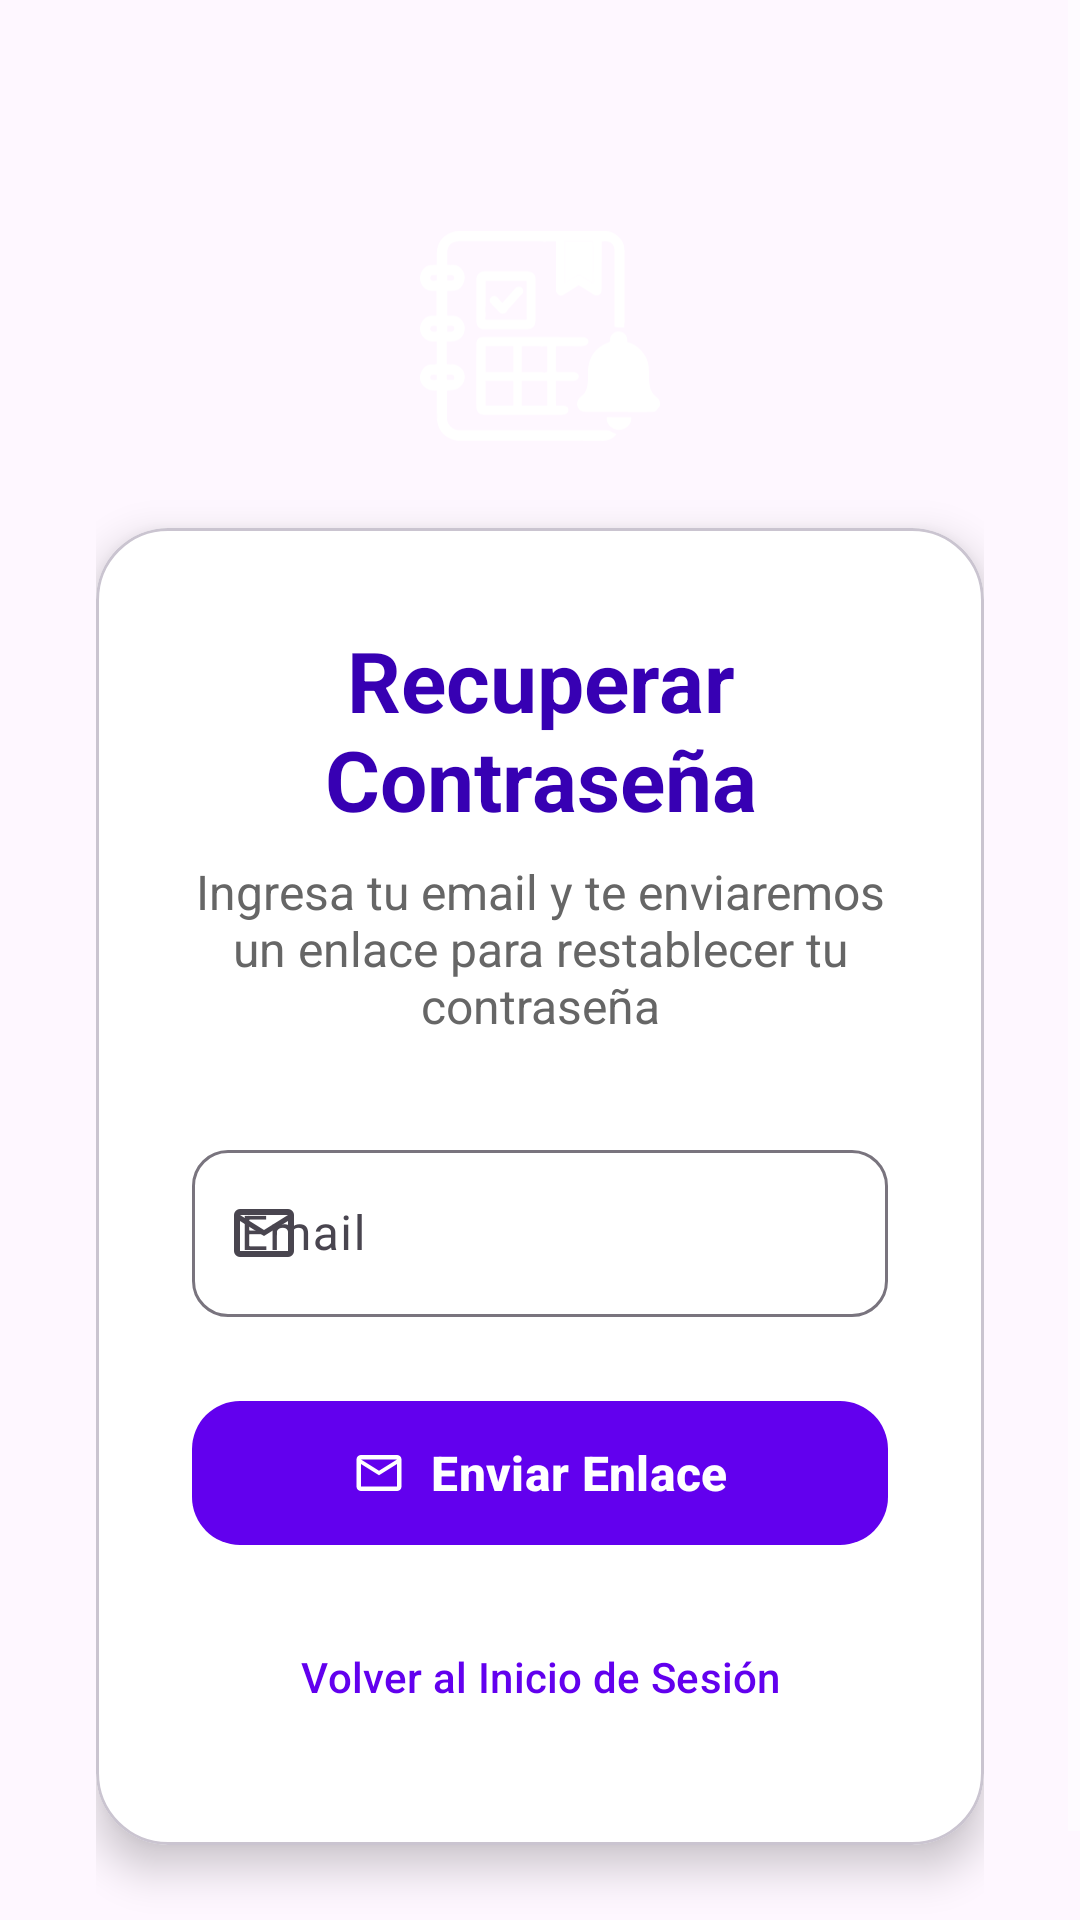

Reconstruct the res/layout file that produces this screen, plus the resources it refers to.
<!-- AndroidManifest.xml: application theme Theme.EstuGuia -->
<!-- res/layout/activity_forgot_password.xml -->
<?xml version="1.0" encoding="utf-8"?>
<ScrollView xmlns:android="http://schemas.android.com/apk/res/android"
    xmlns:app="http://schemas.android.com/apk/res-auto"
    xmlns:tools="http://schemas.android.com/tools"
    android:id="@+id/main"
    android:layout_width="match_parent"
    android:layout_height="match_parent"
    android:fillViewport="true"
    android:background="@drawable/background_gradient">

    <LinearLayout
        android:layout_width="match_parent"
        android:layout_height="wrap_content"
        android:orientation="vertical"
        android:padding="32dp">

        
        <ImageView
            android:layout_width="80dp"
            android:layout_height="80dp"
            android:layout_gravity="center"
            android:layout_marginTop="40dp"
            android:layout_marginBottom="24dp"
            android:src="@drawable/ic_app_logo"
            android:contentDescription="@string/app_name"
            app:tint="@color/white" />

        
        <com.google.android.material.card.MaterialCardView
            android:layout_width="match_parent"
            android:layout_height="wrap_content"
            app:cardCornerRadius="24dp"
            app:cardElevation="8dp"
            app:cardBackgroundColor="@color/white"
            android:layout_marginBottom="24dp">

            <LinearLayout
                android:layout_width="match_parent"
                android:layout_height="wrap_content"
                android:orientation="vertical"
                android:padding="32dp">

                
                <TextView
                    android:layout_width="match_parent"
                    android:layout_height="wrap_content"
                    android:text="@string/forgot_password_title"
                    android:textSize="28sp"
                    android:textStyle="bold"
                    android:textColor="@color/purple_700"
                    android:gravity="center"
                    android:layout_marginBottom="8dp" />

                
                <TextView
                    android:layout_width="match_parent"
                    android:layout_height="wrap_content"
                    android:text="@string/forgot_password_subtitle"
                    android:textSize="16sp"
                    android:textColor="#666666"
                    android:gravity="center"
                    android:layout_marginBottom="32dp" />

                
                <com.google.android.material.textfield.TextInputLayout
                    android:id="@+id/emailInputLayout"
                    android:layout_width="match_parent"
                    android:layout_height="wrap_content"
                    style="@style/Widget.Material3.TextInputLayout.OutlinedBox"
                    app:startIconDrawable="@drawable/ic_email"
                    app:boxCornerRadiusTopStart="12dp"
                    app:boxCornerRadiusTopEnd="12dp"
                    app:boxCornerRadiusBottomStart="12dp"
                    app:boxCornerRadiusBottomEnd="12dp"
                    android:layout_marginBottom="24dp">

                    <com.google.android.material.textfield.TextInputEditText
                        android:id="@+id/emailEditText"
                        android:layout_width="match_parent"
                        android:layout_height="wrap_content"
                        android:hint="@string/email_hint"
                        android:inputType="textEmailAddress"
                        android:textColor="@color/purple_700" />

                </com.google.android.material.textfield.TextInputLayout>

                
                <TextView
                    android:id="@+id/errorTextView"
                    android:layout_width="match_parent"
                    android:layout_height="wrap_content"
                    android:textColor="@color/design_default_color_error"
                    android:visibility="gone"
                    android:gravity="center"
                    android:layout_marginBottom="16dp" />

                
                <TextView
                    android:id="@+id/successTextView"
                    android:layout_width="match_parent"
                    android:layout_height="wrap_content"
                    android:textColor="@color/green_600"
                    android:visibility="gone"
                    android:gravity="center"
                    android:layout_marginBottom="16dp" />

                
                <com.google.android.material.button.MaterialButton
                    android:id="@+id/sendButton"
                    android:layout_width="match_parent"
                    android:layout_height="56dp"
                    android:text="@string/send_reset_link"
                    android:textSize="16sp"
                    android:textStyle="bold"
                    app:cornerRadius="16dp"
                    app:icon="@drawable/ic_email"
                    app:iconGravity="textStart"
                    app:iconPadding="8dp"
                    android:layout_marginBottom="16dp"
                    style="@style/Widget.Material3.Button" />

                
                <com.google.android.material.button.MaterialButton
                    android:id="@+id/backToLoginButton"
                    android:layout_width="wrap_content"
                    android:layout_height="wrap_content"
                    android:text="@string/back_to_login"
                    style="@style/Widget.Material3.Button.TextButton"
                    android:layout_gravity="center" />

            </LinearLayout>

        </com.google.android.material.card.MaterialCardView>

    </LinearLayout>

</ScrollView>
<!-- resources referenced by this layout -->
<resources>
  <color name="green_600">#FF43A047</color>
  <color name="purple_700">#FF3700B3</color>
  <color name="white">#FFFFFFFF</color>
  <!-- drawable ic_app_logo: vector/xml drawable (drawable, 22518 chars, omitted) -->
  <!-- drawable ic_email (drawable) -->
  <vector xmlns:android="http://schemas.android.com/apk/res/android"
      android:width="24dp"
      android:height="24dp"
      android:viewportWidth="960"
      android:viewportHeight="960">
    <path
        android:pathData="M160,800q-33,0 -56.5,-23.5T80,720v-480q0,-33 23.5,-56.5T160,160h640q33,0 56.5,23.5T880,240v480q0,33 -23.5,56.5T800,800L160,800ZM480,520L160,320v400h640v-400L480,520ZM480,440 L800,240L160,240l320,200ZM160,320v-80,480 -400Z"
        android:fillColor="@color/purple_500"/>
  </vector>
  <string name="app_name">EstuGuía</string>
  <string name="back_to_login">Volver al Inicio de Sesión</string>
  <string name="email_hint">Email</string>
  <string name="forgot_password_subtitle">Ingresa tu email y te enviaremos un enlace para restablecer tu contraseña</string>
  <string name="forgot_password_title">Recuperar Contraseña</string>
  <string name="send_reset_link">Enviar Enlace</string>
  <style name="Theme.EstuGuia" parent="Theme.Material3.DayNight.NoActionBar">
          <item name="colorPrimary">@color/purple_500</item>
          <item name="colorPrimaryVariant">@color/purple_700</item>
          <item name="colorOnPrimary">@color/white</item>
  
          <item name="colorSecondary">@color/teal_200</item>
          <item name="colorSecondaryVariant">@color/teal_700</item>
          <item name="colorOnSecondary">@color/black</item>
  
          <item name="android:windowBackground">?attr/colorSurface</item>
          <item name="android:statusBarColor">?attr/colorPrimary</item>
  
          <item name="materialButtonStyle">@style/Widget.Material3.Button</item>
          <item name="textInputStyle">@style/Widget.Material3.TextInputLayout.OutlinedBox</item>
  
          <item name="android:autofilledHighlight">@android:color/transparent</item>
  
          <item name="colorControlNormal">@color/white</item>
          <item name="actionMenuTextColor">@color/white</item>
      </style>
  <color name="purple_500">#FF6200EE</color>
  <color name="teal_200">#FF03DAC5</color>
  <color name="teal_700">#FF018786</color>
  <color name="black">#FF000000</color>
</resources>
